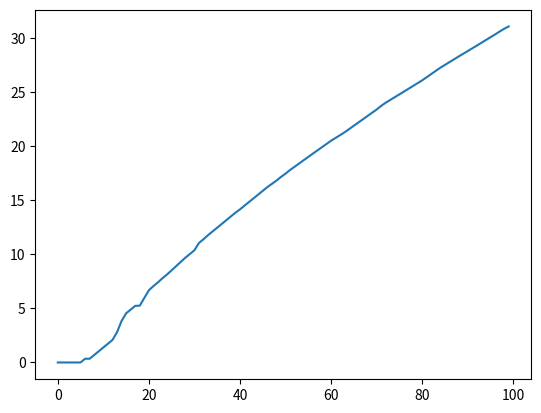

Python code for this plot:
import numpy as np
from matplotlib import pyplot as plt

#This script explores a function of the degrees of vertices of a graph G: F(G)=SUM(ln(dv)/dv) where dv=deg(v). It is referred to as an
#"Entropy" because by making a change of variables p=1/dv, we get F(G)=-SUM(p ln(p)) which is effectively the Shannon Entropy. Some
#ready made plots and results can be found as PNG and CSV files along with this script up to graphs on 1000 vertices for the "sum of
# [redacted]
#not an attempt to prove the conjecture.

n = 100 #Number of vertices

H=np.zeros((n)) #List of the "entropies"

#Function to generate the adjacency matrix of a graph based on some rule.
def G(n):
    B = np.zeros((n, n))
    for i in range(n):
        for j in range(i):
            if np.round(np.sqrt(i + j + 2)) == np.sqrt(i + j + 2) and i != j:
                B[i, j] = 1
                B[j, i] = 1
    return B

#Function to calculate the "entropies". Care was taken to navigate around divergences that could occur when a zero could slide
#to the denominator
def S(g):
    s = 0
    k = g.shape[0]
    for i in range(k):
        w = 0
        for j in range(k):
            if g[i, j] != 0:
                w += g[i, j]
        if w != 0:
            s += np.log(w) / w
    return s

#Loop calculating the "entropies"
for _ in range(n):
    g = G(_)
    H[_]=S(g)
    if _%100==0:
        print ("current size being checked: ",_)

#Output to CSV
np.savetxt("Graph Entropy-like functional up to {} vertices.csv".format(n),H,fmt = '%f' ,delimiter=',')

#Plots
plt.plot(H)
plt.show()
